Run: headless pygame with SDL's dummy video driver; simulated clock (each Clock.tick advances the game by its frame time, no real sleeping); random seed 0; keys injected as events and as key.get_pressed() state; no mouse input; restart key R tapped at the start of phases 3 and 4.
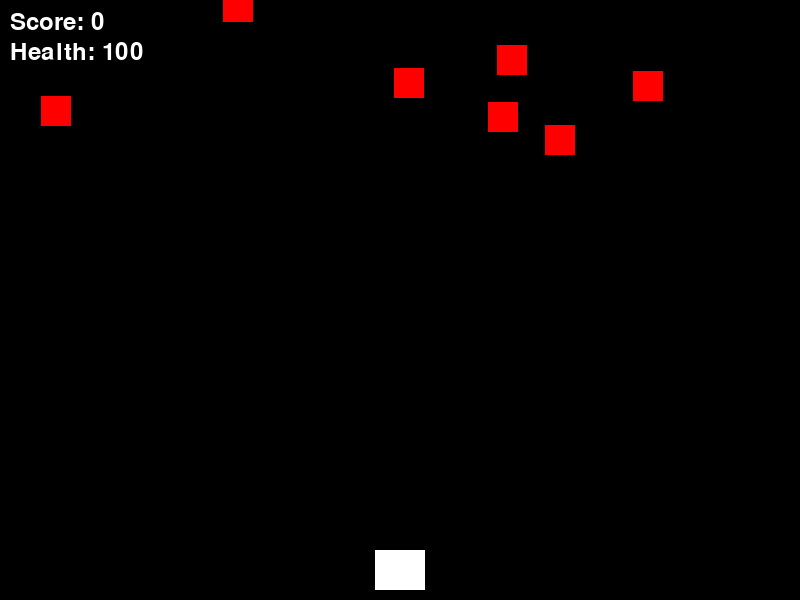
Frame 1 of 4 · flips 1–60 · no input
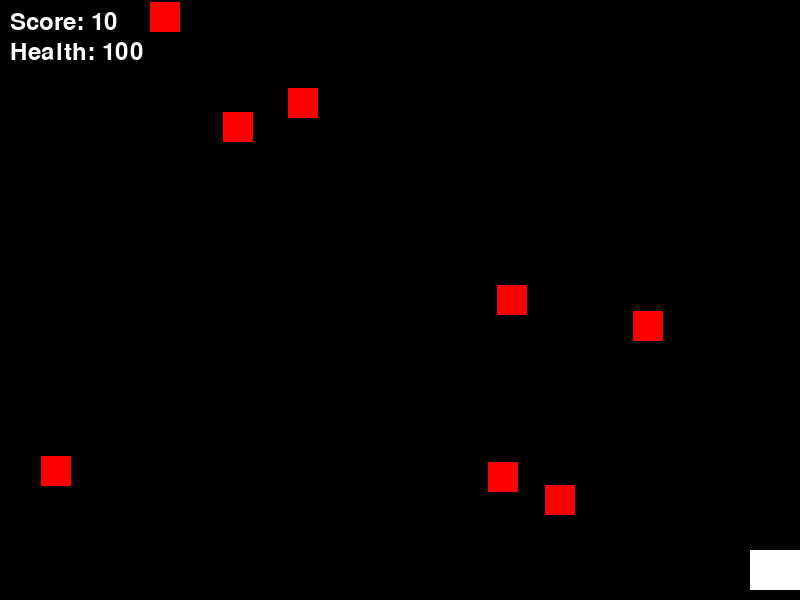
Frame 2 of 4 · flips 61–180 · tapped SPACE, RETURN · held RIGHT (→), D
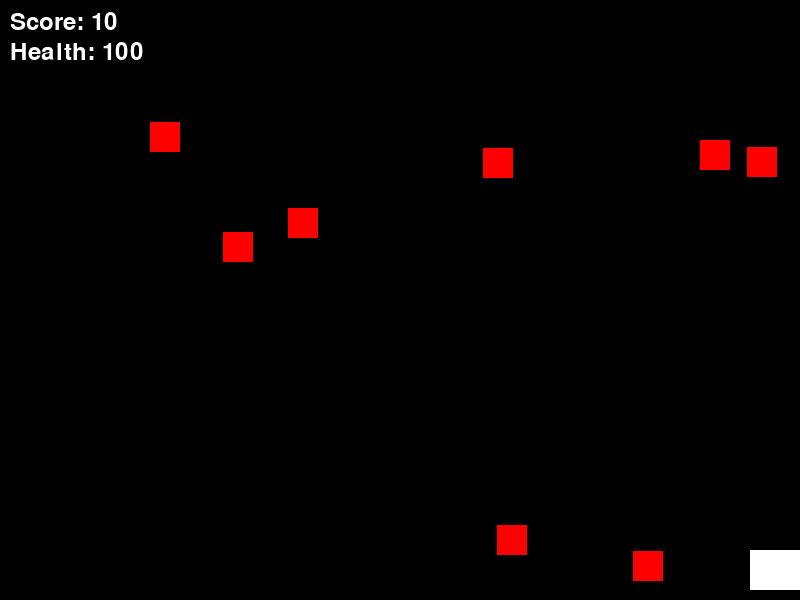
Frame 3 of 4 · flips 181–300 · tapped R · held DOWN (↓), S
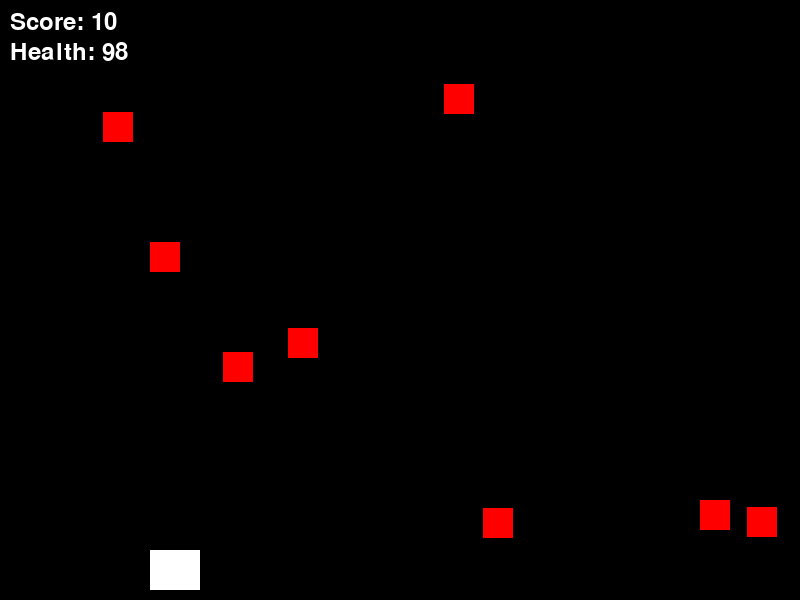
Frame 4 of 4 · flips 301–420 · tapped R · held LEFT (←), A, UP (↑), W

The pygame program that drew these frames:

import pygame
import random
import sys

# Initialize Pygame
pygame.init()

# Set up the game window
WINDOW_WIDTH = 800
WINDOW_HEIGHT = 600
screen = pygame.display.set_mode((WINDOW_WIDTH, WINDOW_HEIGHT))
pygame.display.set_caption("Space Shooter")

# Colors
WHITE = (255, 255, 255)
BLACK = (0, 0, 0)
RED = (255, 0, 0)
GREEN = (0, 255, 0)

# Font
font = pygame.font.Font(None, 36)

# Player spaceship
class Player(pygame.sprite.Sprite):
    def __init__(self):
        super().__init__()
        self.image = pygame.Surface((50, 40))
        self.image.fill(WHITE)
        self.rect = self.image.get_rect()
        self.rect.centerx = WINDOW_WIDTH // 2
        self.rect.bottom = WINDOW_HEIGHT - 10
        self.speed = 5
        self.health = 100

    def update(self):
        keys = pygame.key.get_pressed()
        if keys[pygame.K_LEFT] and self.rect.left > 0:
            self.rect.x -= self.speed
        if keys[pygame.K_RIGHT] and self.rect.right < WINDOW_WIDTH:
            self.rect.x += self.speed

# Enemy
class Enemy(pygame.sprite.Sprite):
    def __init__(self):
        super().__init__()
        self.image = pygame.Surface((30, 30))
        self.image.fill(RED)
        self.rect = self.image.get_rect()
        self.rect.x = random.randrange(WINDOW_WIDTH - self.rect.width)
        self.rect.y = random.randrange(-100, -40)
        self.speedy = random.randrange(1, 4)
        self.health = 1

    def update(self):
        self.rect.y += self.speedy
        if self.rect.top > WINDOW_HEIGHT:
            self.rect.x = random.randrange(WINDOW_WIDTH - self.rect.width)
            self.rect.y = random.randrange(-100, -40)

# Bullet
class Bullet(pygame.sprite.Sprite):
    def __init__(self, x, y):
        super().__init__()
        self.image = pygame.Surface((5, 10))
        self.image.fill(WHITE)
        self.rect = self.image.get_rect()
        self.rect.centerx = x
        self.rect.bottom = y
        self.speedy = -10

    def update(self):
        self.rect.y += self.speedy
        if self.rect.bottom < 0:
            self.kill()

# Create sprite groups
all_sprites = pygame.sprite.Group()
enemies = pygame.sprite.Group()
bullets = pygame.sprite.Group()
player = Player()

all_sprites.add(player)

# Spawn enemies
for i in range(8):
    enemy = Enemy()
    all_sprites.add(enemy)
    enemies.add(enemy)

# Game variables
score = 0
game_over = False
clock = pygame.time.Clock()

def show_game_over():
    game_over_text = font.render("GAME OVER! Press R to restart", True, WHITE)
    score_text = font.render(f"Final Score: {score}", True, WHITE)
    screen.blit(game_over_text, (WINDOW_WIDTH//2 - game_over_text.get_width()//2, WINDOW_HEIGHT//2 - 50))
    screen.blit(score_text, (WINDOW_WIDTH//2 - score_text.get_width()//2, WINDOW_HEIGHT//2 + 10))
    pygame.display.flip()

# Game loop
running = True
while running:
    # Event handling
    for event in pygame.event.get():
        if event.type == pygame.QUIT:
            running = False
        elif event.type == pygame.KEYDOWN:
            if event.key == pygame.K_SPACE and not game_over:
                bullet = Bullet(player.rect.centerx, player.rect.top)
                all_sprites.add(bullet)
                bullets.add(bullet)
            elif event.key == pygame.K_r and game_over:
                # Reset game
                game_over = False
                score = 0
                player.health = 100
                player.rect.centerx = WINDOW_WIDTH // 2
                player.rect.bottom = WINDOW_HEIGHT - 10
                # Clear and respawn enemies
                for enemy in enemies:
                    enemy.kill()
                for i in range(8):
                    enemy = Enemy()
                    all_sprites.add(enemy)
                    enemies.add(enemy)

    if not game_over:
        # Update
        all_sprites.update()

        # Check for bullet-enemy collisions
        hits = pygame.sprite.groupcollide(enemies, bullets, True, True)
        for hit in hits:
            score += 10
            enemy = Enemy()
            all_sprites.add(enemy)
            enemies.add(enemy)

        # Check for player-enemy collisions
        hits = pygame.sprite.spritecollide(player, enemies, False)
        if hits:
            player.health -= 1
            if player.health <= 0:
                game_over = True

        # Draw
        screen.fill(BLACK)
        all_sprites.draw(screen)
        
        # Draw score and health
        score_text = font.render(f"Score: {score}", True, WHITE)
        health_text = font.render(f"Health: {player.health}", True, WHITE)
        screen.blit(score_text, (10, 10))
        screen.blit(health_text, (10, 40))
        
        pygame.display.flip()
    else:
        show_game_over()

    # Cap the framerate
    clock.tick(60)

pygame.quit()
sys.exit()
